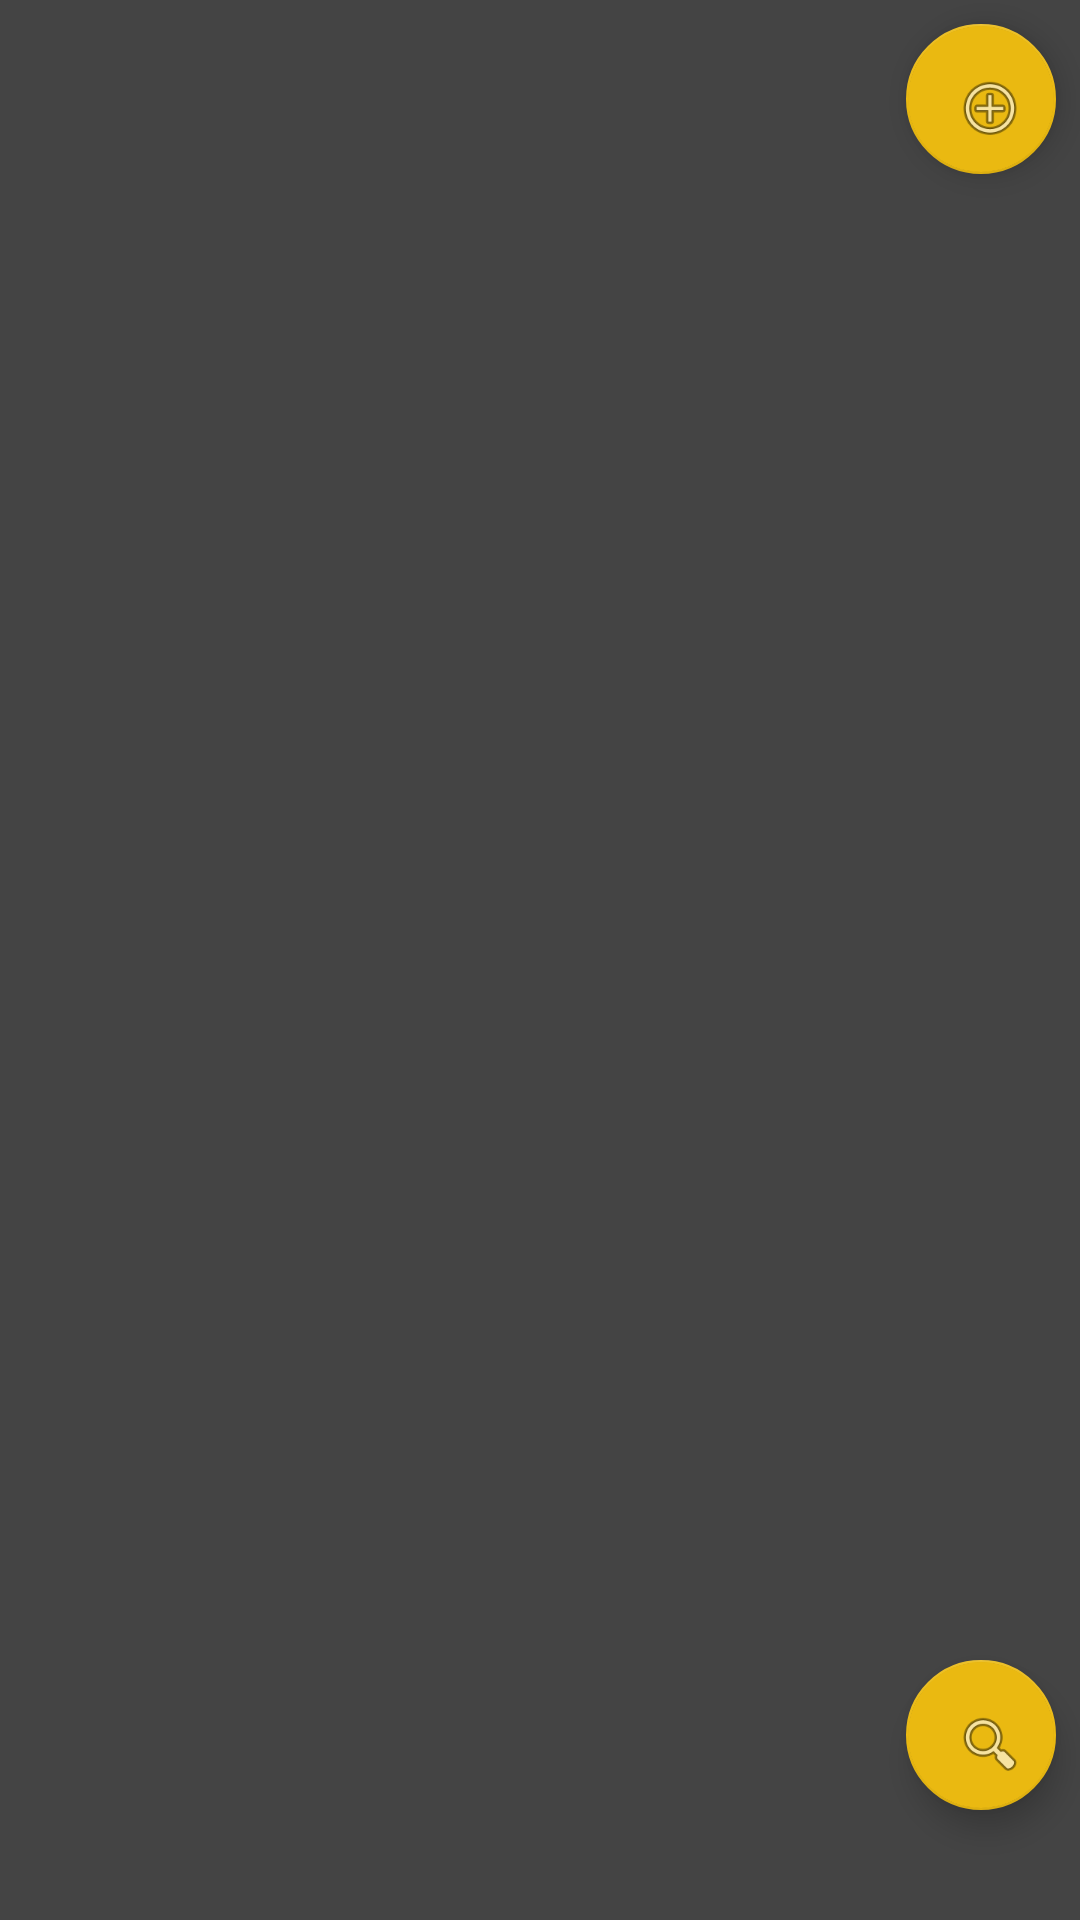

This screen was rendered from an Android layout file. Write that file and the resources it references.
<!-- AndroidManifest.xml: application theme AppTheme -->
<!-- res/layout/activity_wall.xml -->
<?xml version="1.0" encoding="utf-8"?>
<android.support.constraint.ConstraintLayout
        xmlns:android="http://schemas.android.com/apk/res/android"
        xmlns:tools="http://schemas.android.com/tools"
        xmlns:app="http://schemas.android.com/apk/res-auto"
        android:layout_width="match_parent"
        android:layout_height="match_parent"
        tools:context=".WallActivity"
        android:background="#444">

    <android.support.v7.widget.RecyclerView
            android:layout_width="0dp"
            android:layout_height="0dp" app:layout_constraintTop_toTopOf="parent"
            app:layout_constraintStart_toStartOf="parent"
            app:layout_constraintBottom_toBottomOf="parent"
            app:layout_constraintEnd_toEndOf="parent" android:id="@+id/articleView"/>
    <android.support.design.widget.FloatingActionButton
            android:layout_width="50dp"
            android:layout_height="50dp"
            android:clickable="true" app:srcCompat="@android:drawable/ic_menu_add"
            android:id="@+id/postButton"
            android:layout_marginTop="8dp"
            app:layout_constraintTop_toTopOf="parent" android:layout_marginBottom="8dp"
            app:layout_constraintBottom_toBottomOf="parent" android:layout_marginEnd="8dp"
            app:layout_constraintEnd_toEndOf="parent" android:layout_marginStart="8dp"
            app:layout_constraintStart_toStartOf="parent" app:layout_constraintVertical_bias="0.0"
            app:layout_constraintHorizontal_bias="1.0" app:backgroundTint="@color/colorBatman"
            android:focusable="true"/>
    <android.support.design.widget.FloatingActionButton
            android:layout_width="50dp"
            android:layout_height="50dp"
            android:clickable="true" app:srcCompat="@android:drawable/ic_menu_search"
            android:id="@+id/articleButton"
            android:layout_marginTop="8dp"
            app:layout_constraintTop_toTopOf="parent" android:layout_marginBottom="8dp"
            app:layout_constraintBottom_toBottomOf="parent" android:layout_marginEnd="8dp"
            app:layout_constraintEnd_toEndOf="parent" android:layout_marginStart="8dp"
            app:layout_constraintStart_toStartOf="parent" app:layout_constraintVertical_bias="0.95"
            app:layout_constraintHorizontal_bias="1.0" app:backgroundTint="@color/colorBatman"
            android:focusable="true"/>
</android.support.constraint.ConstraintLayout>
<!-- resources referenced by this layout -->
<resources>
  <color name="colorBatman">#EAB911</color>
  <style name="AppTheme" parent="Theme.AppCompat.Light.DarkActionBar">
          
          <item name="colorPrimary">@color/colorBatman</item>
          <item name="colorPrimaryDark">@color/colorBatman</item>
          <item name="colorAccent">@color/colorAccent</item>
      </style>
  <color name="colorAccent">#64161B</color>
</resources>
